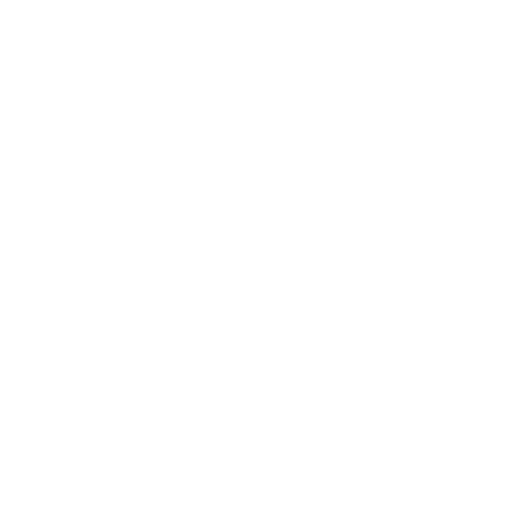
t = 0.00 s
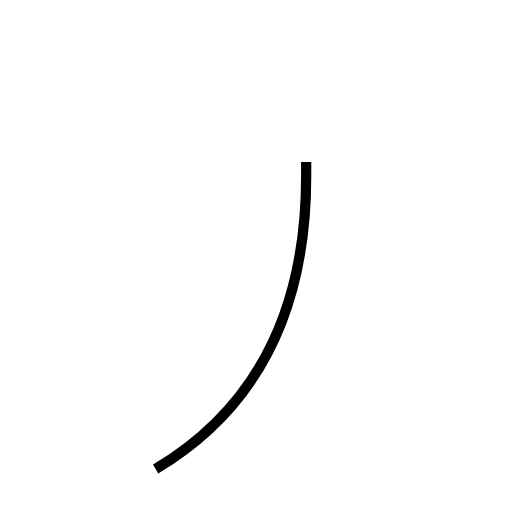
t = 1.06 s
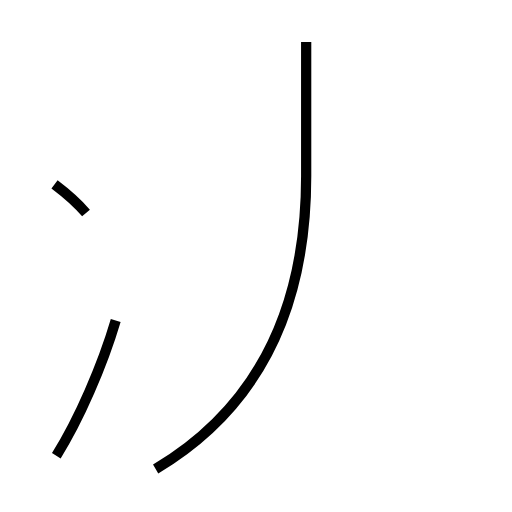
t = 1.97 s
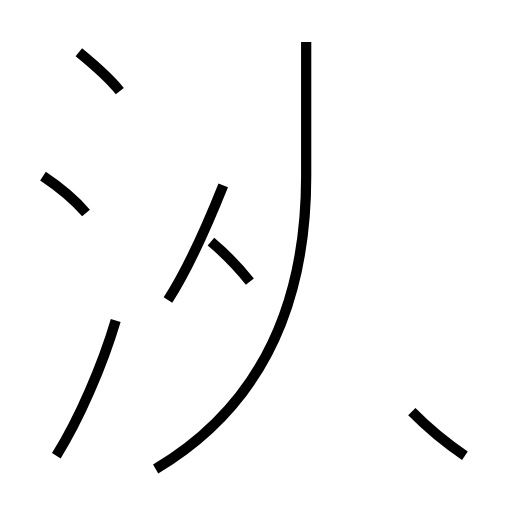
t = 2.91 s
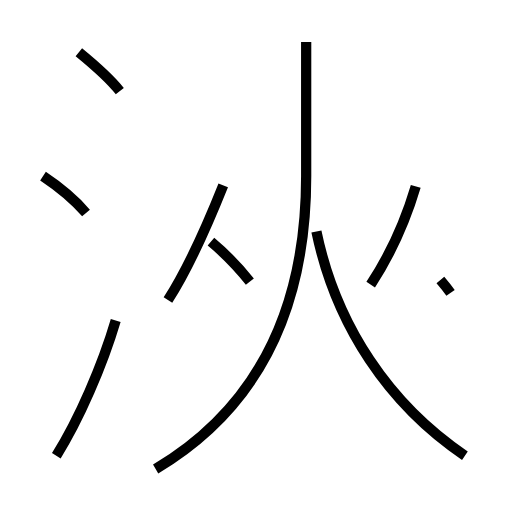
t = 3.88 s
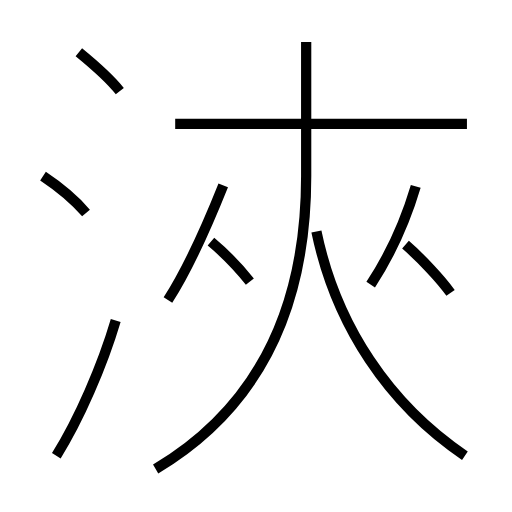
t = 4.88 s

The animated SVG that drew these frames (rendered in a browser with its animation timeline set to each time). Animation: 10 SMIL elements (animate=10); one cycle of 4.88 s.

<?xml version='1.0' encoding='utf-8'?>
<svg viewBox="0.0 -6.0 50.0 50.0" version="1.1" xmlns="http://www.w3.org/2000/svg"><rect x="-1000" y="-1000" width="2000" height="2000" stroke="white" fill="white" /><g style="fill:none;stroke:#000000;stroke-width:1"><path d="M 15.2 1.8 C 23.6 -3.2 29.9 -11.9 29.9 -26.8 L 29.9 -39.9 " transform="translate(0.0 38.0)" stroke-dasharray="46.88729157468654" stroke-dashoffset="46.88729157468654"><animate attributeName="stroke-dashoffset" from="46.88729157468654" to="0" dur="1.4066187472405962s" begin="0s" fill="freeze" /></path><path d="M 5.5 0.5 C 7.7 -3.0 10.0 -8.3 11.3 -12.7 " transform="translate(0.0 38.0)" stroke-dasharray="14.456242471614317" stroke-dashoffset="14.456242471614317"><animate attributeName="stroke-dashoffset" from="14.456242471614317" to="0" dur="0.4336872741484295s" begin="1.4066187472405962s" fill="freeze" /></path><path d="M 8.4 -23.2 C 7.2 -24.6 5.4 -26.0 4.2 -26.8 " transform="translate(0.0 38.0)" stroke-dasharray="5.54675507127523" stroke-dashoffset="5.54675507127523"><animate attributeName="stroke-dashoffset" from="5.54675507127523" to="0" dur="0.1664026521382569s" begin="1.8403060213890257s" fill="freeze" /></path><path d="M 16.4 -14.7 C 18.4 -17.8 20.2 -21.9 21.8 -25.9 " transform="translate(0.0 38.0)" stroke-dasharray="12.451862325888017" stroke-dashoffset="12.451862325888017"><animate attributeName="stroke-dashoffset" from="12.451862325888017" to="0" dur="0.3735558697766405s" begin="2.0067086735272825s" fill="freeze" /></path><path d="M 24.4 -16.5 C 23.2 -18.0 21.8 -19.4 20.6 -20.4 " transform="translate(0.0 38.0)" stroke-dasharray="5.45373981848549" stroke-dashoffset="5.45373981848549"><animate attributeName="stroke-dashoffset" from="5.45373981848549" to="0" dur="0.1636121945545647s" begin="2.380264543303923s" fill="freeze" /></path><path d="M 11.7 -35.1 C 10.6 -36.5 8.8 -38.0 7.7 -38.9 " transform="translate(0.0 38.0)" stroke-dasharray="5.527400052414648" stroke-dashoffset="5.527400052414648"><animate attributeName="stroke-dashoffset" from="5.527400052414648" to="0" dur="0.16582200157243943s" begin="2.5438767378584877s" fill="freeze" /></path><path d="M 45.4 0.5 C 38.0 -4.5 32.8 -12.2 30.9 -21.4 " transform="translate(0.0 38.0)" stroke-dasharray="26.938695670446013" stroke-dashoffset="26.938695670446013"><animate attributeName="stroke-dashoffset" from="26.938695670446013" to="0" dur="0.8081608701133803s" begin="2.709698739430927s" fill="freeze" /></path><path d="M 36.2 -16.2 C 37.9 -18.8 39.5 -22.1 40.6 -25.8 " transform="translate(0.0 38.0)" stroke-dasharray="10.596408981352631" stroke-dashoffset="10.596408981352631"><animate attributeName="stroke-dashoffset" from="10.596408981352631" to="0" dur="0.3178922694405789s" begin="3.5178596095443075s" fill="freeze" /></path><path d="M 44.0 -15.4 C 43.0 -16.8 41.1 -18.8 39.6 -20.1 " transform="translate(0.0 38.0)" stroke-dasharray="6.449866725063516" stroke-dashoffset="6.449866725063516"><animate attributeName="stroke-dashoffset" from="6.449866725063516" to="0" dur="0.19349600175190548s" begin="3.8357518789848863s" fill="freeze" /></path><path d="M 45.6 -31.9 L 17.1 -31.9" transform="translate(0.0 38.0)" stroke-dasharray="28.5" stroke-dashoffset="28.5"><animate attributeName="stroke-dashoffset" from="28.5" to="0" dur="0.855s" begin="4.029247880736792s" fill="freeze" /></path></g></svg>
